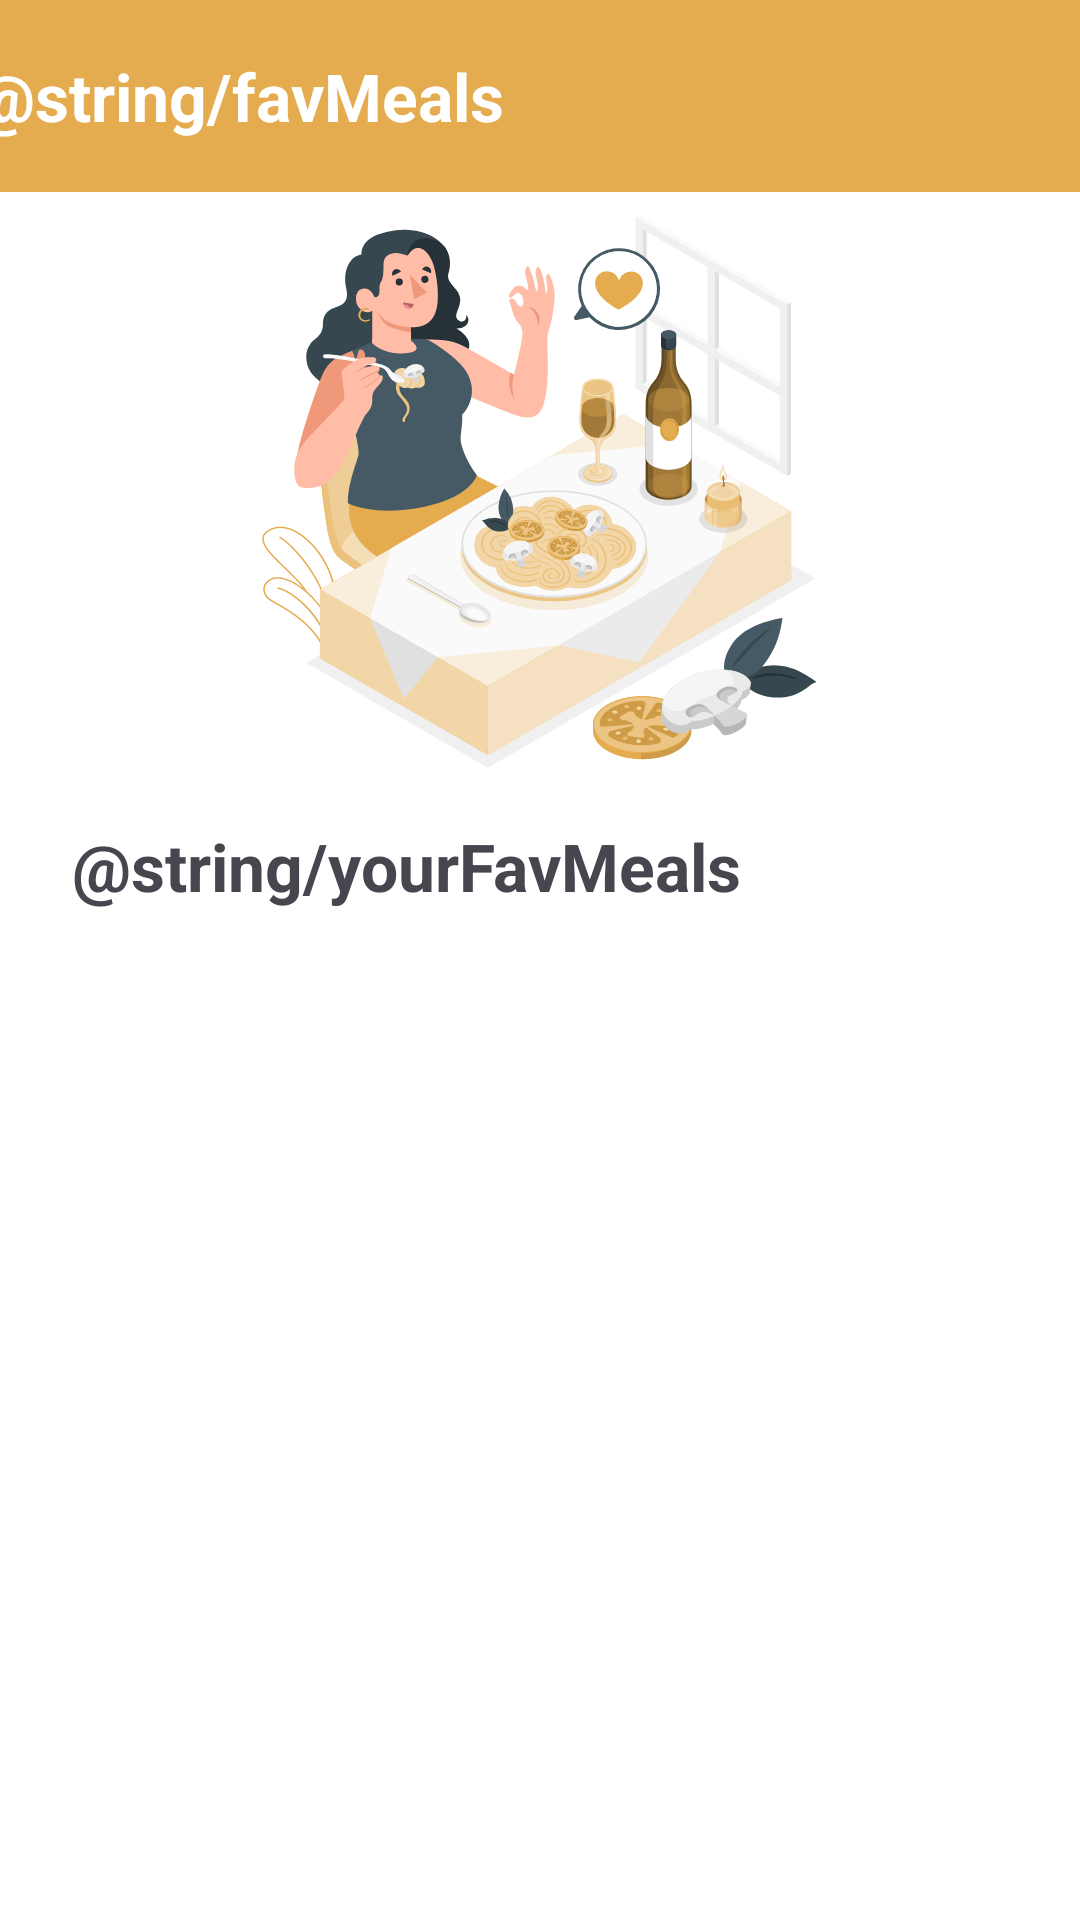

Reconstruct the res/layout file that produces this screen, plus the resources it refers to.
<!-- AndroidManifest.xml: application theme Base.Theme.MealApp -->
<!-- res/layout/fragment_fav_meals_screen.xml -->
<?xml version="1.0" encoding="utf-8"?>
<ScrollView xmlns:android="http://schemas.android.com/apk/res/android"
    xmlns:app="http://schemas.android.com/apk/res-auto"
    xmlns:tools="http://schemas.android.com/tools"
    android:layout_width="match_parent"
    android:layout_height="wrap_content"
    android:background="@color/white"
    tools:context=".favourite_meals.view.FavMealsScreenFragment">

    <androidx.constraintlayout.widget.ConstraintLayout
        android:layout_width="match_parent"
        android:layout_height="wrap_content">

        <androidx.appcompat.widget.Toolbar
            android:id="@+id/toolbarFav"
            android:layout_width="409dp"
            android:layout_height="wrap_content"
            android:background="?attr/colorPrimary"
            android:minHeight="?attr/actionBarSize"
            android:theme="?attr/actionBarTheme"
            app:layout_constraintEnd_toEndOf="parent"
            app:layout_constraintStart_toStartOf="parent"
            app:layout_constraintTop_toTopOf="parent"
            app:title="@string/favMeals"
            app:titleTextAppearance="@style/ToolbarTitle" />

        <TextView
            android:id="@+id/yourFavMealsTextView"
            android:layout_width="wrap_content"
            android:layout_height="wrap_content"
            android:layout_marginStart="24dp"
            android:layout_marginTop="12dp"
            android:text="@string/yourFavMeals"
            android:textSize="22sp"
            android:textStyle="bold"
            app:layout_constraintStart_toStartOf="parent"
            app:layout_constraintTop_toBottomOf="@+id/imageView2" />

        <androidx.recyclerview.widget.RecyclerView
            android:id="@+id/recyclerFavMeals"
            android:layout_width="0dp"
            android:layout_height="wrap_content"
            android:layout_marginStart="4dp"
            android:layout_marginTop="24dp"
            android:layout_marginEnd="4dp"
            android:paddingBottom="70dp"
            app:layout_constraintBottom_toBottomOf="parent"
            app:layout_constraintEnd_toEndOf="parent"
            app:layout_constraintStart_toStartOf="parent"
            app:layout_constraintTop_toBottomOf="@+id/yourFavMealsTextView" />

        <ImageView
            android:id="@+id/imageView2"
            android:layout_width="237dp"
            android:layout_height="198dp"
            android:src="@drawable/fav_meals"
            app:layout_constraintEnd_toEndOf="parent"
            app:layout_constraintStart_toStartOf="parent"
            app:layout_constraintTop_toBottomOf="@+id/toolbarFav" />


    </androidx.constraintlayout.widget.ConstraintLayout>
</ScrollView>
<!-- resources referenced by this layout -->
<resources>
  <color name="white">#FFFFFF</color>
  <!-- drawable fav_meals: vector/xml drawable (drawable, 131884 chars, omitted) -->
  <string name="favMeals">الوجبات المفضلة</string>
  <string name="yourFavMeals">وجباتك المفضلة</string>
  <style name="ToolbarTitle" parent="TextAppearance.AppCompat.Large">
          <item name="android:textStyle">bold</item>
          <item name="android:textColor">@color/white</item>
      </style>
  <style name="Base.Theme.MealApp" parent="Theme.Material3.DayNight">
          
           <item name="colorPrimary">@color/anzac</item>
      </style>
  <color name="anzac">#E4AC4F</color>
</resources>
